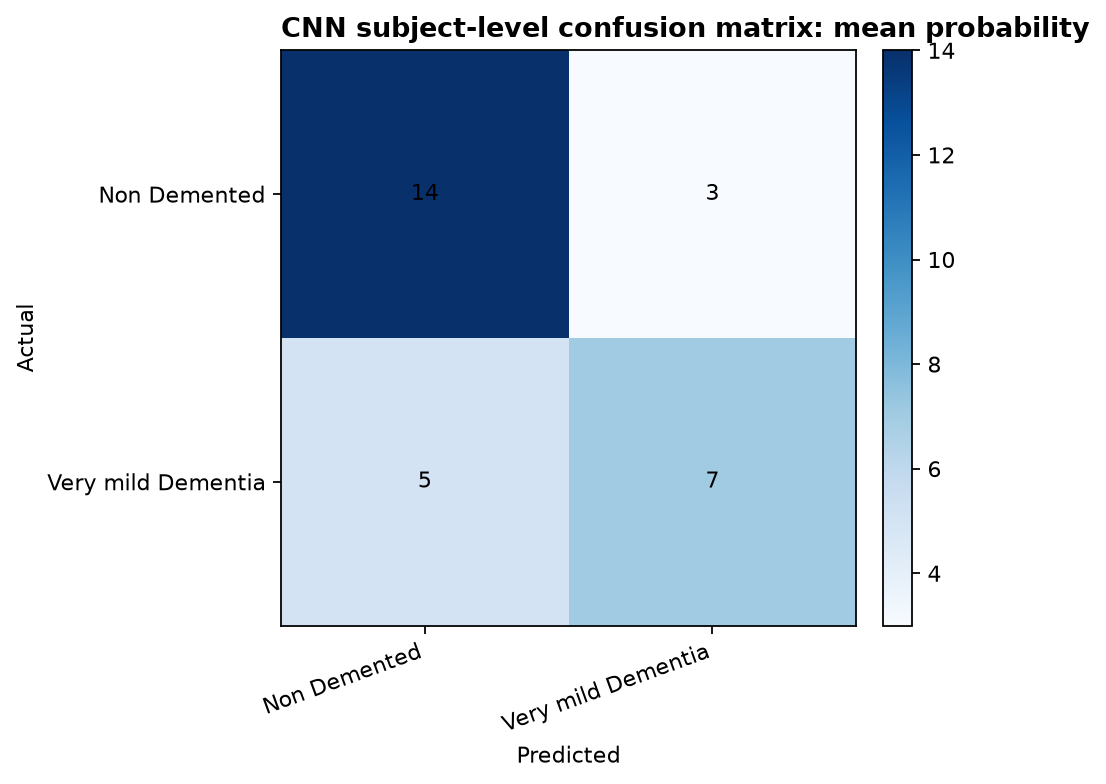

The table this chart was drawn from, first rows:
, Non Demented, Very mild Dementia
Non Demented, 14, 3
Very mild Dementia, 5, 7
